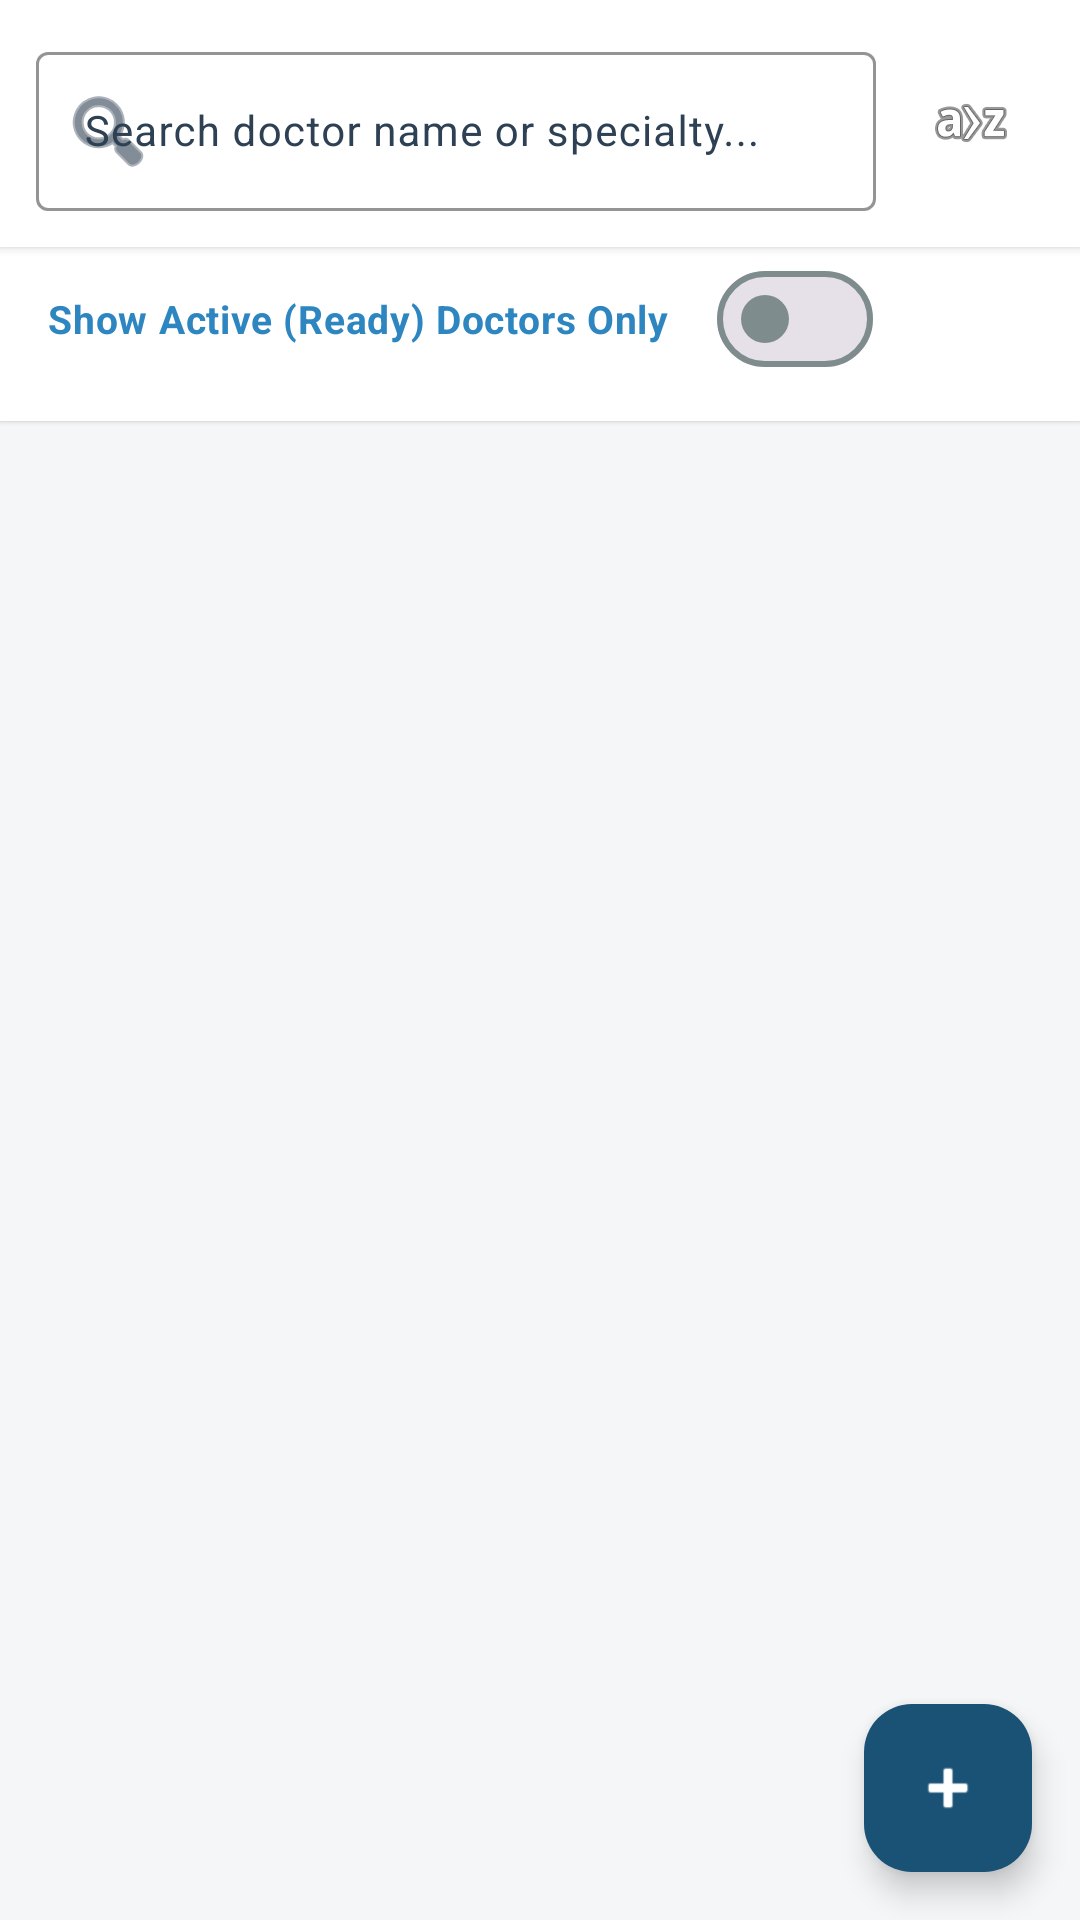

Produce the Android XML layout that renders to this screen, including the resource entries it uses.
<!-- AndroidManifest.xml: application theme Theme.SigmaHospital -->
<!-- res/layout/fragment_doctor_list.xml -->
<?xml version="1.0" encoding="utf-8"?>
<RelativeLayout 
    xmlns:android="http://schemas.android.com/apk/res/android"
    xmlns:app="http://schemas.android.com/apk/res-auto"
    android:layout_width="match_parent"
    android:layout_height="match_parent"
    android:background="@color/background">

    
    <LinearLayout
        android:id="@+id/search_bar_layout"
        android:layout_width="match_parent"
        android:layout_height="wrap_content"
        android:orientation="horizontal"
        android:padding="12dp"
        android:background="@color/white"
        android:elevation="2dp">

        <com.google.android.material.textfield.TextInputLayout
            style="@style/Widget.Material3.TextInputLayout.OutlinedBox"
            android:layout_width="0dp"
            android:layout_height="wrap_content"
            android:layout_weight="1"
            android:hint="Search doctor name or specialty..."
            app:startIconDrawable="@android:drawable/ic_menu_search"
            app:boxStrokeColor="@color/primary"
            app:hintTextColor="@color/primary">

            <com.google.android.material.textfield.TextInputEditText
                android:id="@+id/search_doctor_input"
                android:layout_width="match_parent"
                android:layout_height="wrap_content"
                android:inputType="text"
                android:textSize="14sp" />
        </com.google.android.material.textfield.TextInputLayout>

        <ImageButton
            android:id="@+id/btn_filter_doctors"
            android:layout_width="48dp"
            android:layout_height="48dp"
            android:layout_gravity="center_vertical"
            android:layout_marginStart="8dp"
            android:background="?attr/selectableItemBackgroundBorderless"
            android:src="@android:drawable/ic_menu_sort_alphabetically"
            android:contentDescription="Sort Doctors" />

    </LinearLayout>

    
    <LinearLayout
        android:id="@+id/layout_filter_ready"
        android:layout_width="match_parent"
        android:layout_height="wrap_content"
        android:layout_below="@id/search_bar_layout"
        android:background="@color/white"
        android:paddingHorizontal="16dp"
        android:paddingBottom="10dp"
        android:orientation="horizontal"
        android:gravity="center_vertical"
        android:elevation="1dp">

        <com.google.android.material.materialswitch.MaterialSwitch
            android:id="@+id/switch_ready_only"
            android:layout_width="wrap_content"
            android:layout_height="wrap_content"
            android:text="Show Active (Ready) Doctors Only"
            android:textColor="@color/accent"
            android:textSize="13sp"
            android:textStyle="bold" />
    </LinearLayout>

    
    <LinearLayout
        android:id="@+id/doctor_empty_state"
        android:layout_width="wrap_content"
        android:layout_height="wrap_content"
        android:layout_centerInParent="true"
        android:gravity="center"
        android:orientation="vertical"
        android:visibility="gone">

        <ImageView
            android:layout_width="80dp"
            android:layout_height="80dp"
            android:src="@android:drawable/ic_menu_search"
            android:tint="@color/gray_light"
            android:contentDescription="No doctors found" />

        <TextView
            android:layout_width="wrap_content"
            android:layout_height="wrap_content"
            android:layout_marginTop="12dp"
            android:text="No Doctors Found"
            android:textColor="@color/text_primary"
            android:textSize="16sp"
            android:textStyle="bold" />

        <TextView
            android:layout_width="wrap_content"
            android:layout_height="wrap_content"
            android:layout_marginTop="4dp"
            android:text="Try refining your query or add a new doctor record."
            android:textColor="@color/text_secondary"
            android:textSize="12sp" />
    </LinearLayout>

    
    <androidx.recyclerview.widget.RecyclerView
        android:id="@+id/rv_doctors"
        android:layout_width="match_parent"
        android:layout_height="match_parent"
        android:layout_below="@id/layout_filter_ready"
        android:paddingTop="8dp"
        android:clipToPadding="false" />

    
    <com.google.android.material.floatingactionbutton.FloatingActionButton
        android:id="@+id/fab_add_doctor"
        android:layout_width="wrap_content"
        android:layout_height="wrap_content"
        android:layout_alignParentEnd="true"
        android:layout_alignParentBottom="true"
        android:layout_margin="16dp"
        android:contentDescription="Add new doctor"
        android:src="@android:drawable/ic_input_add"
        app:backgroundTint="@color/primary"
        app:tint="@color/white" />

</RelativeLayout>
<!-- resources referenced by this layout -->
<resources>
  <color name="accent">#2E86C1</color>
  <color name="background">#F4F6F7</color>
  <color name="gray_light">#7F8C8D</color>
  <color name="primary">#1A5276</color>
  <color name="text_primary">#1C2833</color>
  <color name="text_secondary">#4D5656</color>
  <color name="white">#FFFFFF</color>
  <style name="Theme.SigmaHospital" parent="Theme.Material3.DayNight.NoActionBar">
          
          <item name="colorPrimary">@color/primary</item>
          <item name="colorOnPrimary">@color/on_primary</item>
          <item name="colorPrimaryContainer">@color/primary_light</item>
          <item name="colorOnPrimaryContainer">@color/primary_dark</item>
          
          <item name="colorSecondary">@color/secondary</item>
          <item name="colorOnSecondary">@color/on_secondary</item>
          <item name="colorSecondaryContainer">@color/secondary_light</item>
          <item name="colorOnSecondaryContainer">@color/secondary_dark</item>
  
          <item name="colorTertiary">@color/tertiary</item>
          <item name="colorOnTertiary">@color/on_tertiary</item>
          <item name="colorTertiaryContainer">@color/tertiary_light</item>
  
          <item name="colorError">@color/danger</item>
          <item name="colorOnError">@color/white</item>
          <item name="colorErrorContainer">@color/danger_light</item>
  
          
          <item name="android:colorBackground">@color/background</item>
          <item name="colorOnBackground">@color/on_background</item>
          <item name="colorSurface">@color/surface</item>
          <item name="colorOnSurface">@color/on_surface</item>
          <item name="colorSurfaceVariant">@color/surface_variant</item>
          <item name="colorOnSurfaceVariant">@color/on_surface_variant</item>
          
          <item name="colorOutline">@color/outline</item>
          <item name="colorOutlineVariant">@color/outline_variant</item>
  
          
          <item name="android:statusBarColor">@color/primary_dark</item>
          <item name="android:windowLightStatusBar">false</item>
          <item name="android:windowBackground">@color/background</item>
      </style>
  <color name="on_primary">#FFFFFF</color>
  <color name="primary_light">#EBF5FB</color>
  <color name="primary_dark">#113F5A</color>
  <color name="secondary">#196F3D</color>
  <color name="on_secondary">#FFFFFF</color>
  <color name="secondary_light">#E8F8F5</color>
  <color name="secondary_dark">#114F2B</color>
  <color name="tertiary">#78281F</color>
  <color name="on_tertiary">#FFFFFF</color>
  <color name="tertiary_light">#FDEDEC</color>
  <color name="danger">#CB4335</color>
  <color name="danger_light">#FDEDEC</color>
  <color name="on_background">#1C2833</color>
  <color name="surface">#FFFFFF</color>
  <color name="on_surface">#1C2833</color>
  <color name="surface_variant">#EAEDED</color>
  <color name="on_surface_variant">#2E4053</color>
  <color name="outline">#7F8C8D</color>
  <color name="outline_variant">#BDC3C7</color>
</resources>
